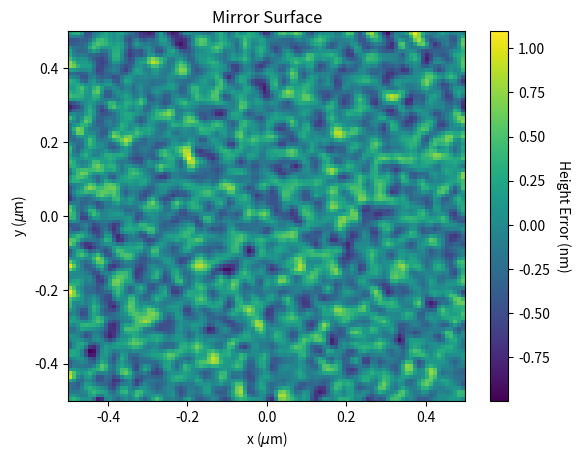

Write the Python code that produced this figure.
#!/usr/bin/env python3
# -*- coding: utf-8 -*-
"""
Created on Thu May 14 12:09:30 2020

@author: twguest
"""

###############################################################################
import sys
sys.path.append("/opt/WPG/") # LOCAL PATH
sys.path.append("/gpfs/exfel/data/user/guestt/WPG") # DESY MAXWELL PATH

sys.path.append("/opt/spb_model") # LOCAL PATH
sys.path.append("/gpfs/exfel/data/user/guestt/spb_model") # DESY MAXWELL PATH
###############################################################################
###############################################################################

import numpy as np
from scipy.ndimage import gaussian_filter
from matplotlib import pyplot as plt 

def genMirrorSurface(nx, ny, mirDim, outdir, mode = 'Flat', plot = False, mirrorName = None):
    """
    Generate a plane mirror surface
    
    :param nx: number of horizontal pixels [int]
    :param ny: number of vertical pixels [int]
    :param mirDim: list of mirror dimensions [dx,dy] [m]
    :param outdir: save directory
    :param mode: type of mirror surface to be generated
    """
    
    mirLen = mirDim[0]
    mirWid = mirDim[1]
    
    if mode == 'flat':
        surface = np.zeros((nx,ny))

    if mode == 'random':
        surface = np.random.normal(size = [nx,ny])*1e-09
        surface = gaussian_filter(surface, 1)
        
        if plot == True:
            fig = plt.figure()
            ax = fig.add_subplot(111)
            
            if mirrorName is not None:
                ax.set_title(mirrorName + " Surface")
            elif mirrorName is None:
                ax.set_title("Mirror Surface")
            
            img = ax.imshow(surface*1e9,
                            extent = [-mirLen/2*1e6, mirLen/2*1e6, -mirWid/2*1e6, mirWid/2*1e6],
                            aspect = 'auto')
            
            ax.set_xlabel("x ($\mu$m)")
            ax.set_ylabel("y ($\mu$m)")
            
            cb = plt.colorbar(img, ax = ax)
            cb.ax.get_yaxis().labelpad = 15
            cb.ax.set_ylabel("Height Error (nm)", rotation = 270)
            
            fig.savefig(outdir + "mir_"+mode+".png")
            
    surface[1:, 0] = np.linspace(-mirLen/2, mirLen/2, nx-1) 
    surface[0, 1:] = np.linspace(-mirWid/2, mirWid/2, ny-1) 
    
    np.savetxt(outdir+"mir_"+ mode +".dat", surface, delimiter='\t')


            
if __name__ == '__main__':
    genMirrorSurface(100, 100, [1e-06, 1e-06], "../../tmp/", mode = 'random', plot = True)
        